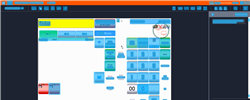
Task: Trigger Based Attended Automation
Workflow: NAMOS_KH_PrintForecourt_PrintFuelPrices

Step 1: Computer Vision in window 'Web Rep Console*' (msedge.exe)

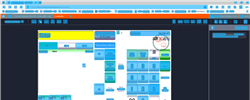
Step 2: CV refresh

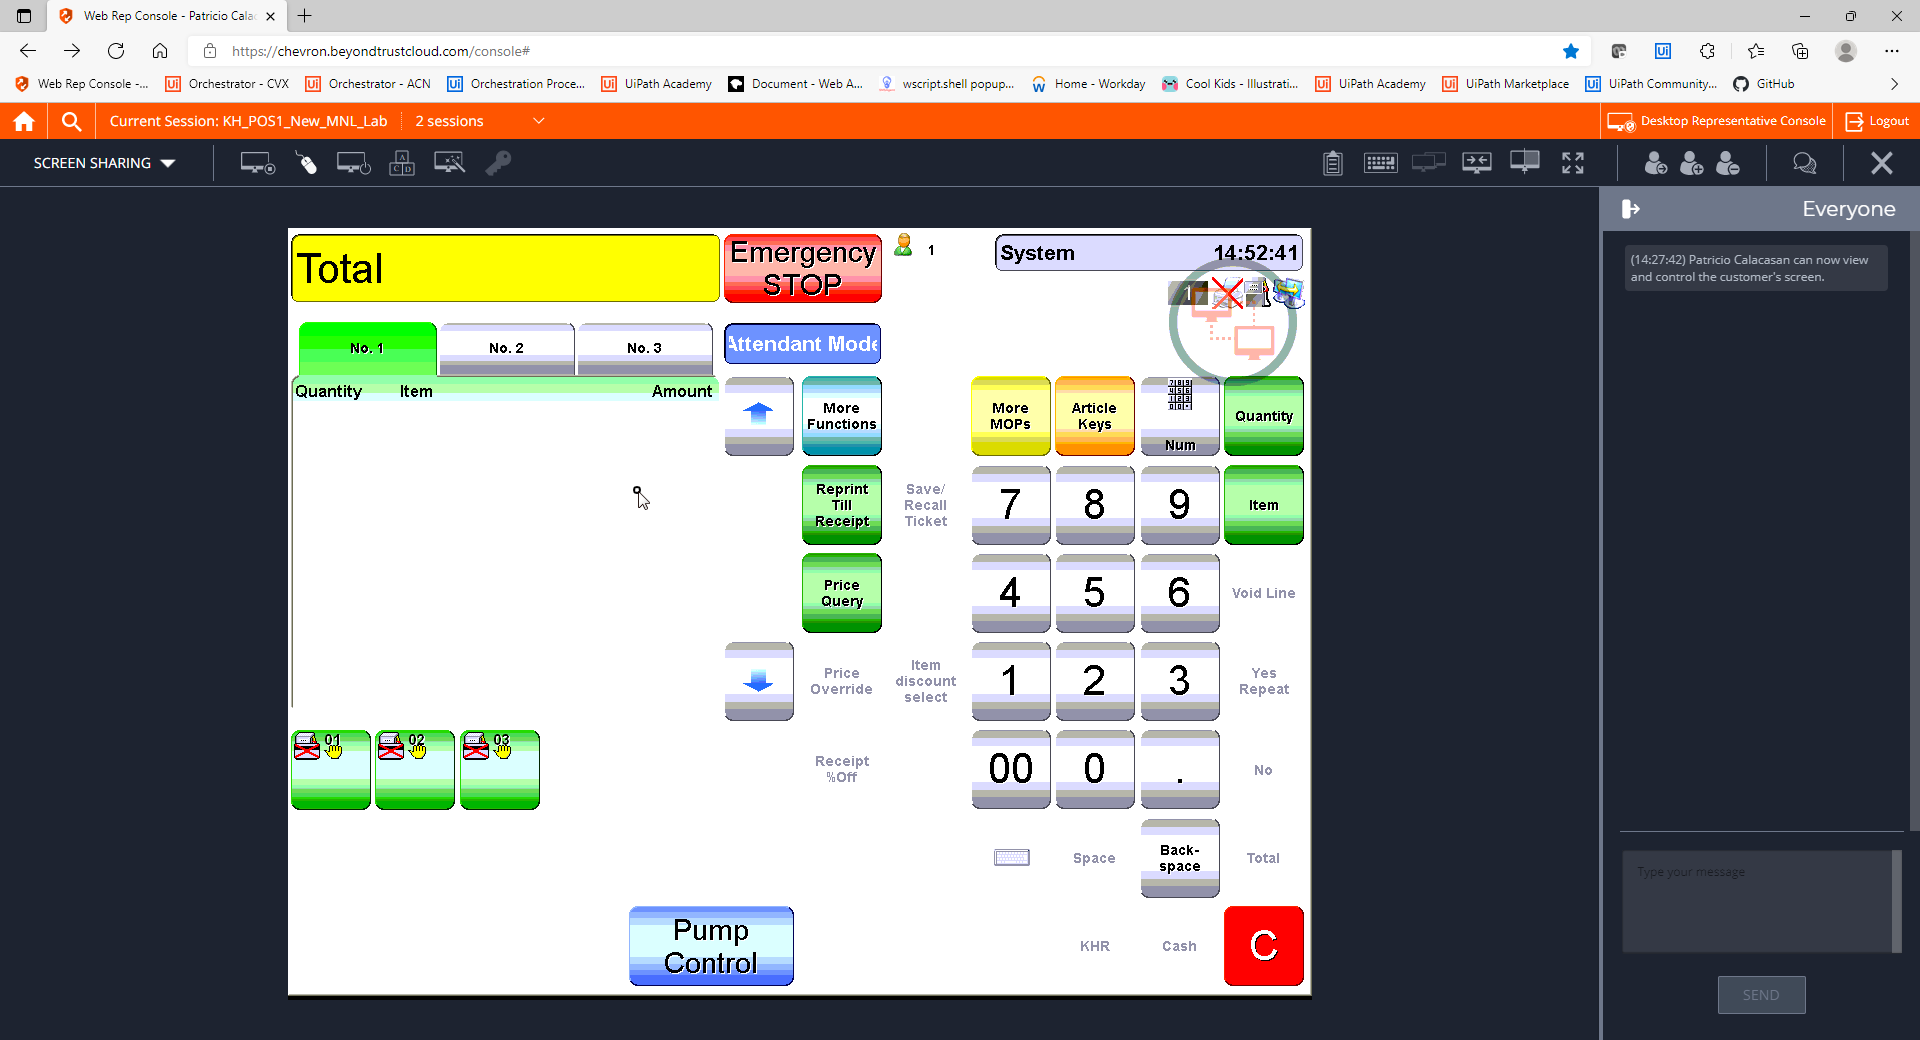
Step 3: CVCache

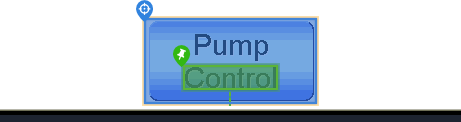
Step 4 [try]: CV Click - Button

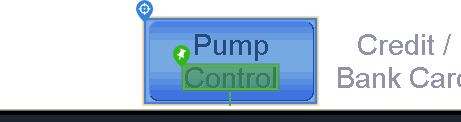
Step 5: CvDescriptor

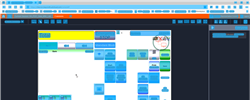
Step 6: CVRefresh

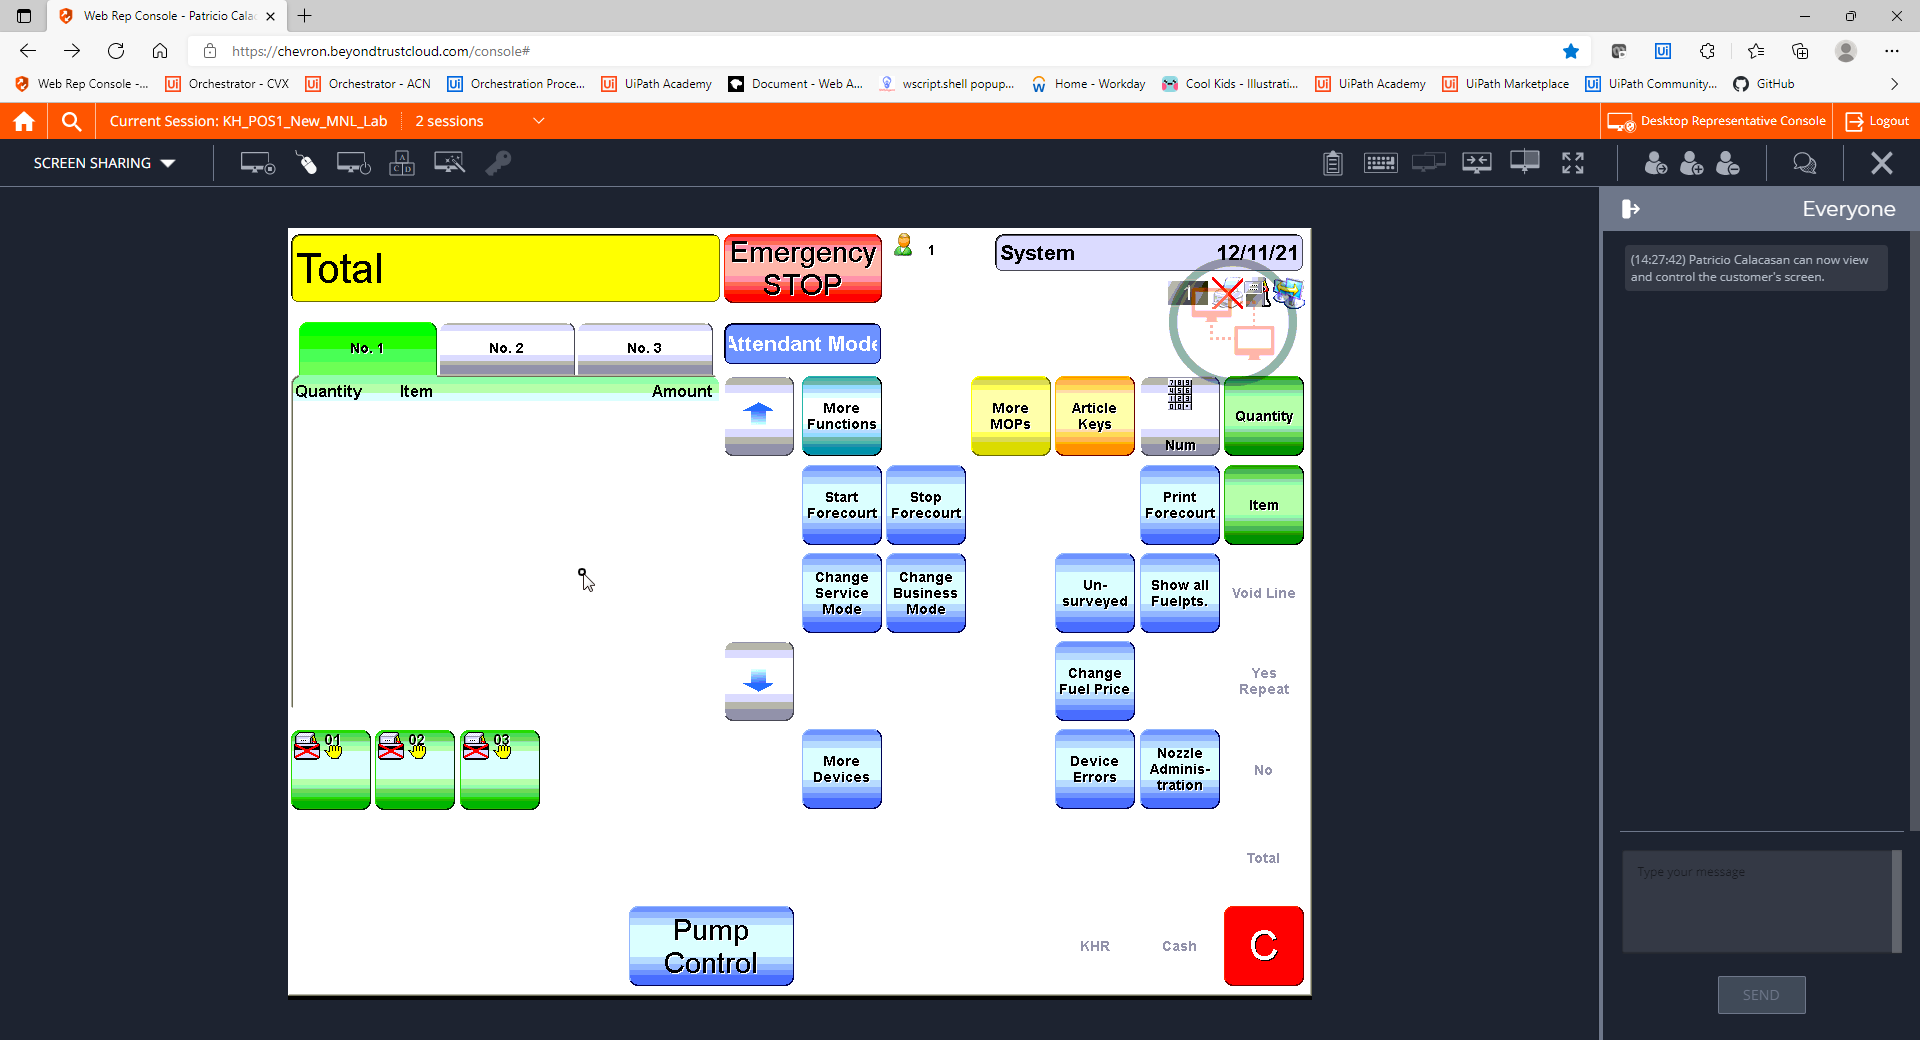
Step 7: CVCache

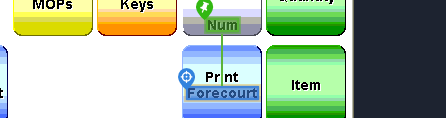
Step 8 [try]: CV Click - Text

Step 9: CvDescriptor (same screen as step 8)

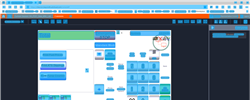
Step 10: CV refresh

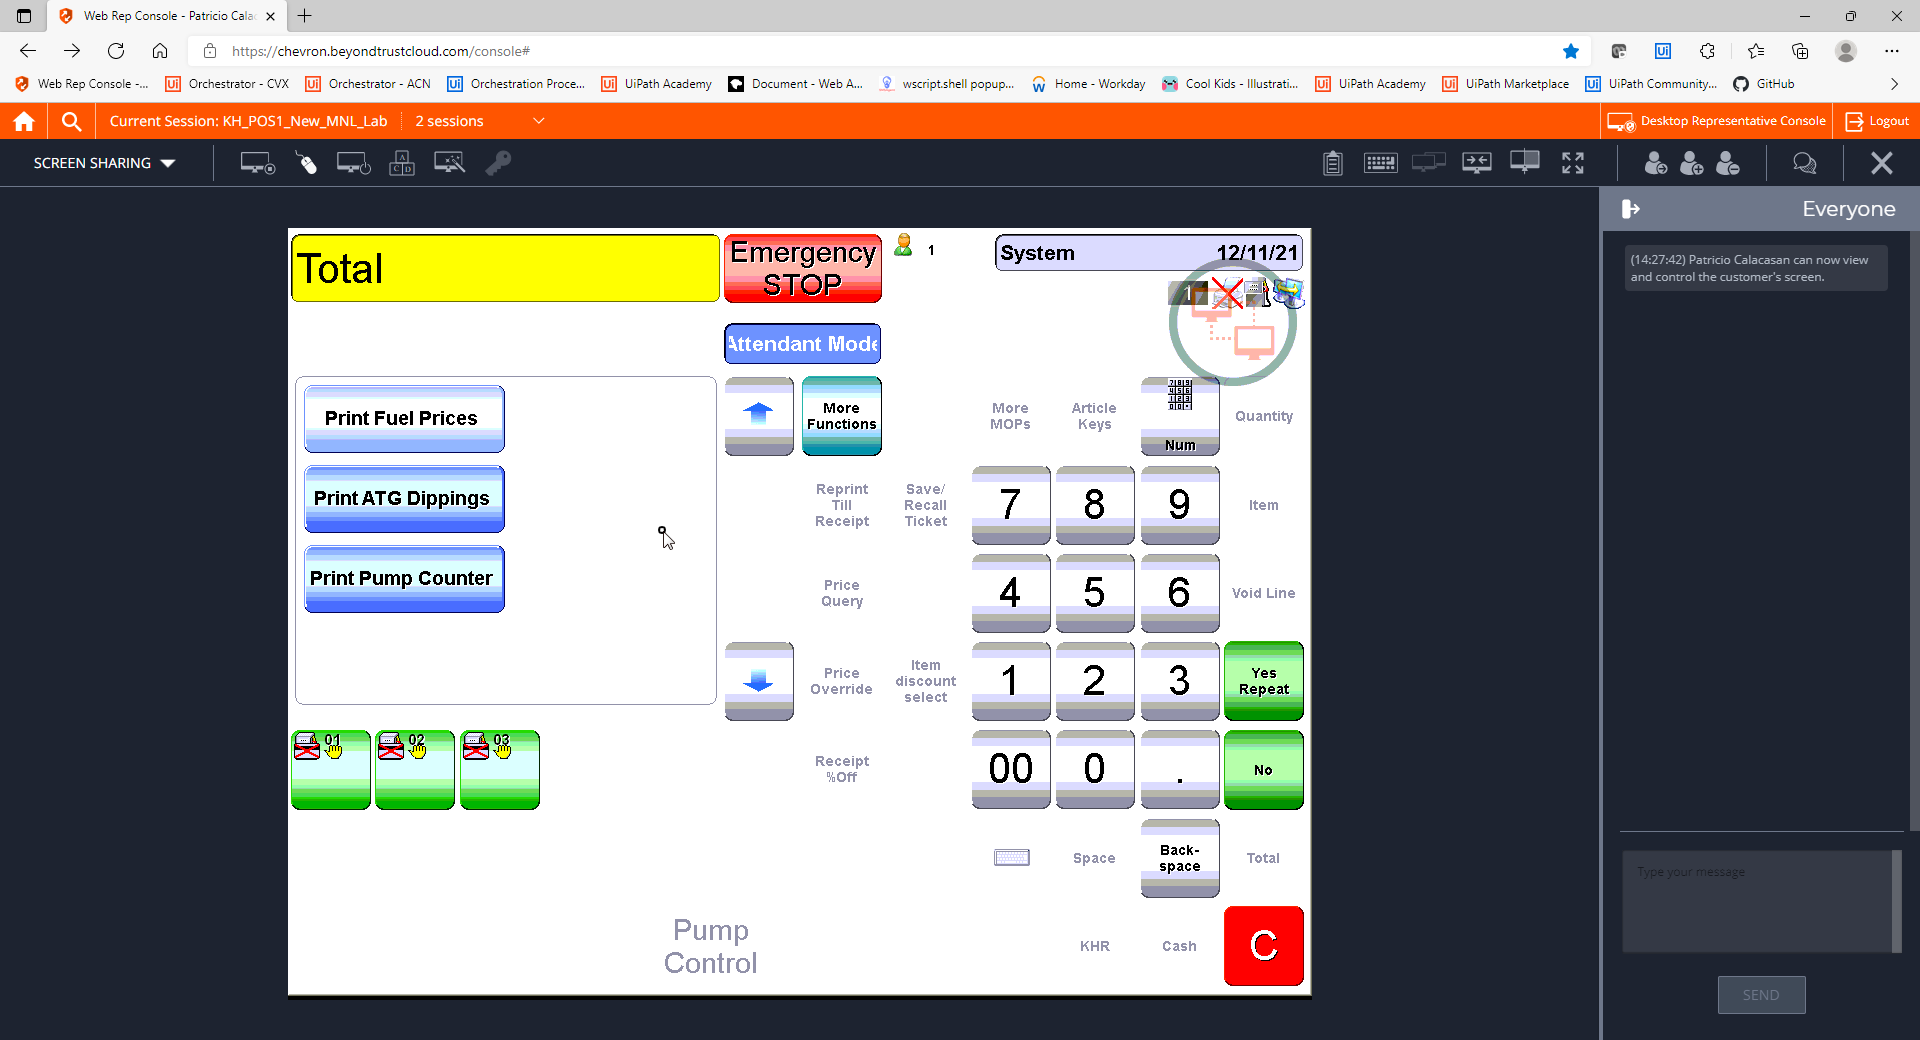
Step 11: CVCache

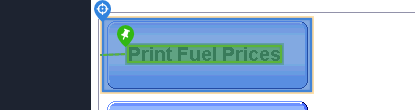
Step 12 [try]: CV Click - Button

Step 13: CvDescriptor (same screen as step 12)

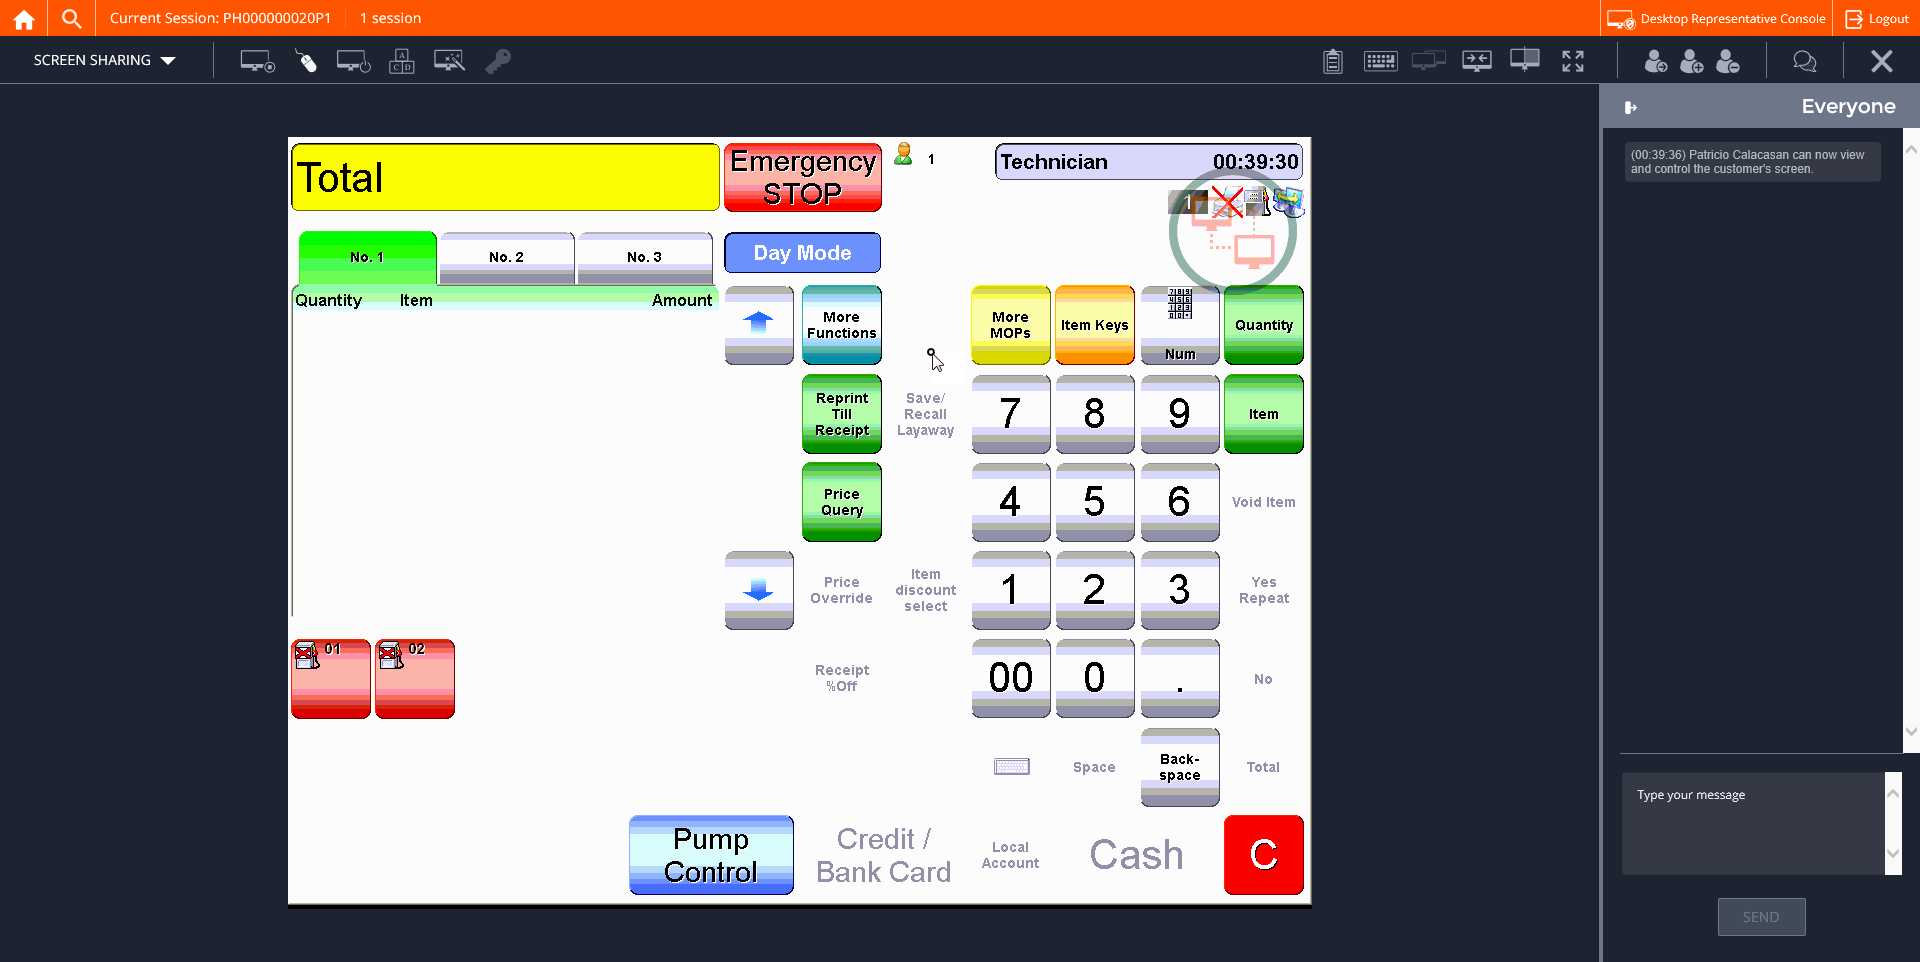
Step 14: CVCache